The GitHub repository dilipraj-dev/AI_Based_Smart_Parking_Occupancy_Detection contains a labelled image folder "dataset" with 2 categories: occupied, vacant. Examples follow, each with its label.

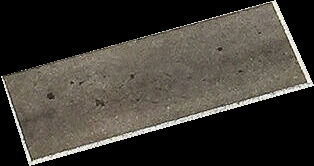
Label: vacant

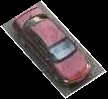
Label: occupied

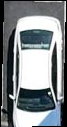
Label: occupied

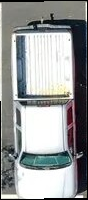
Label: occupied

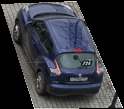
Label: occupied

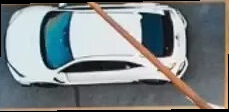
Label: occupied
